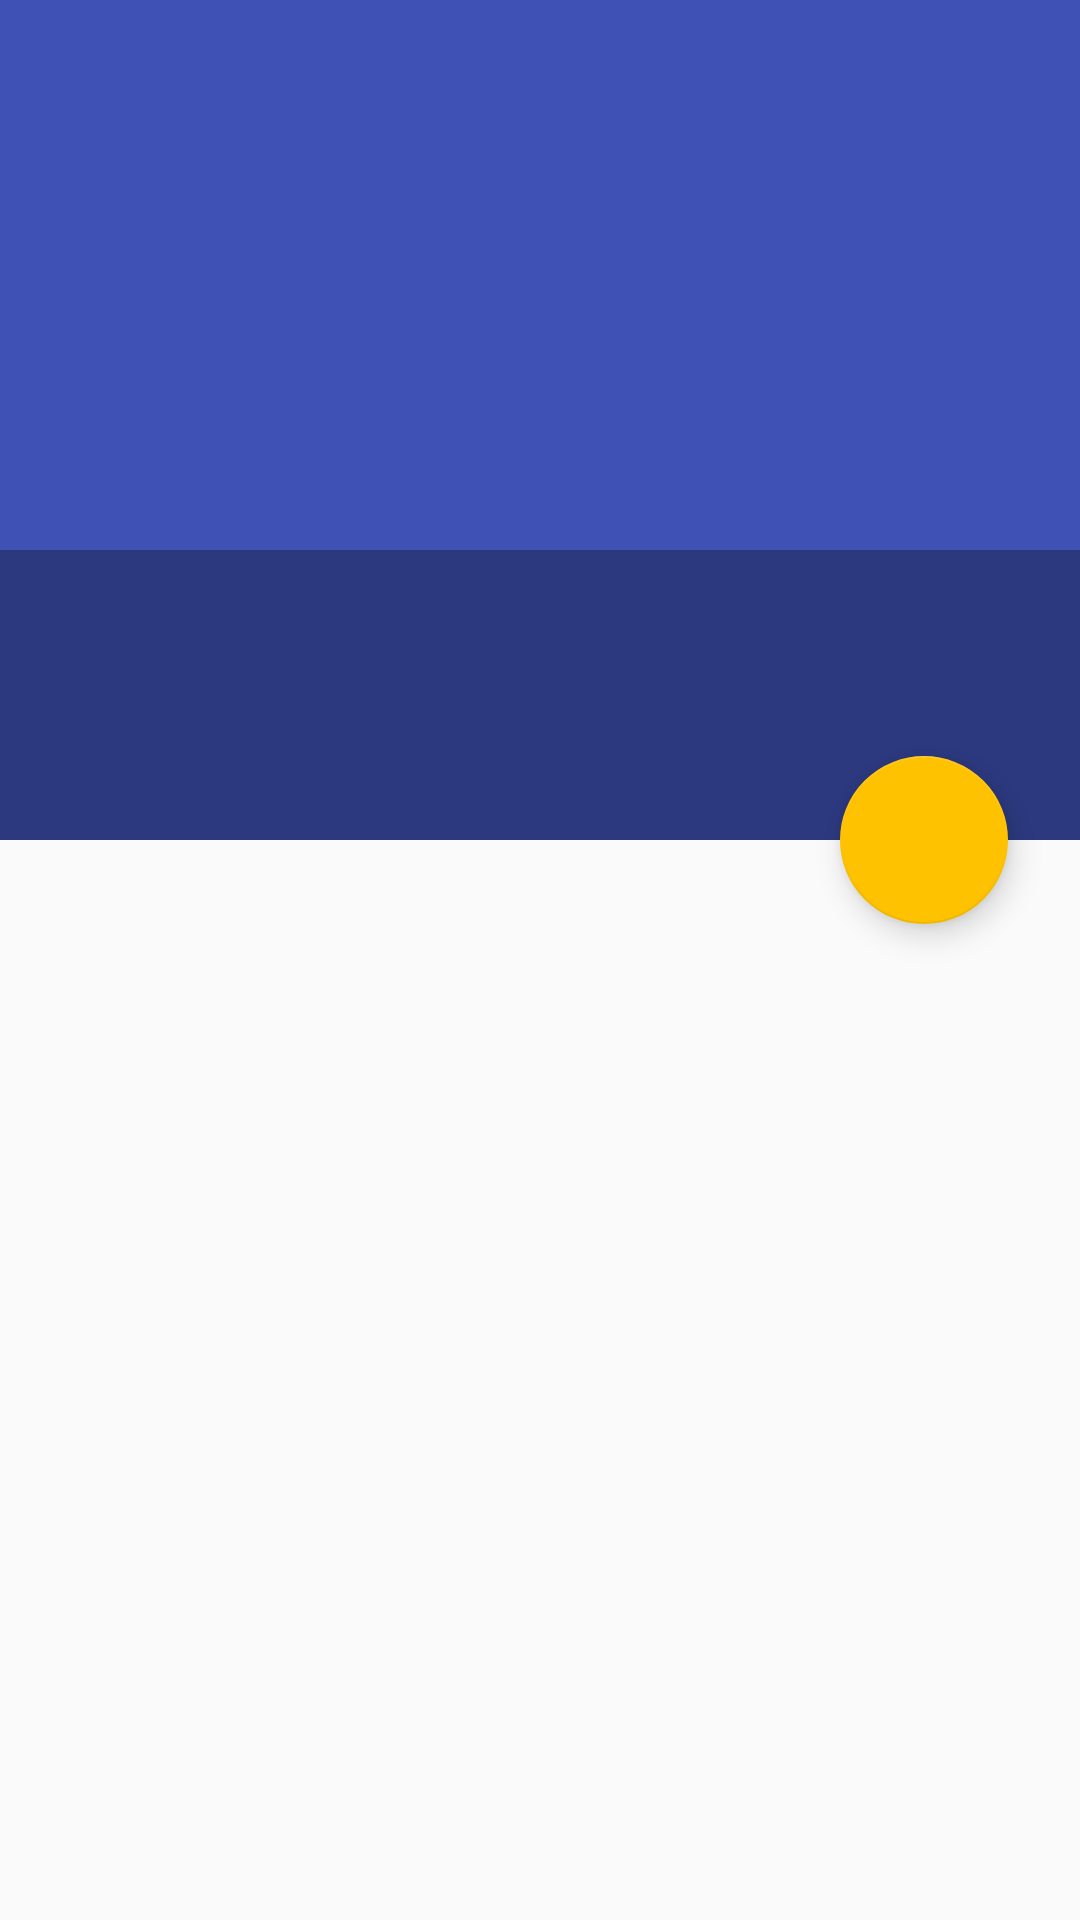

Write the Android layout XML for this screen, with the resource values it uses.
<!-- AndroidManifest.xml: application theme AppTheme -->
<!-- res/layout/activity_article_detail.xml -->
<android.support.design.widget.CoordinatorLayout xmlns:android="http://schemas.android.com/apk/res/android"
    xmlns:app="http://schemas.android.com/apk/res-auto"
    xmlns:tools="http://schemas.android.com/tools"
    android:layout_width="match_parent"
    android:layout_height="match_parent"
    android:fitsSystemWindows="true">

    <android.support.design.widget.AppBarLayout
        android:id="@+id/appbar_layout"
        style="@style/AppBarStyle"
        android:layout_height="@dimen/appbar_height"
        android:elevation="@dimen/appBar_elevation"
        tools:ignore="UnusedAttribute">

        <android.support.design.widget.CollapsingToolbarLayout
            android:id="@+id/collapsing_toolbar"
            android:layout_width="match_parent"
            android:layout_height="@dimen/appbar_height"
            app:contentScrim="@color/theme_primary"
            app:layout_scrollFlags="scroll|exitUntilCollapsed">

            <ImageView
                android:id="@+id/appbar_background"
                style="@style/AppbarThumbnail"
                android:contentDescription="@string/app_name" />

            <FrameLayout
                android:layout_width="match_parent"
                android:layout_height="match_parent"
                app:layout_collapseMode="parallax">

                <LinearLayout
                    style="@style/TitleHolder">

                    <TextView
                        android:id="@+id/titleTextView"
                        style="@style/AppbarTitle"/>

                    <TextView
                        android:id="@+id/subtitleTextView"
                        style="@style/AppbarSubtitle"/>
                </LinearLayout>

            </FrameLayout>

            <android.support.v7.widget.Toolbar
                android:id="@+id/toolbar_detail_activity"
                android:layout_width="match_parent"
                android:layout_height="?android:attr/actionBarSize"
                app:layout_collapseMode="pin"
                app:popupTheme="@style/PopupOverLay"/>

        </android.support.design.widget.CollapsingToolbarLayout>

    </android.support.design.widget.AppBarLayout>

    <android.support.v4.widget.NestedScrollView
        android:layout_width="match_parent"
        android:layout_height="match_parent"
        android:clipToPadding="false"
        android:fillViewport="true"
        app:layout_behavior="@string/appbar_scrolling_view_behavior">

        <LinearLayout
            android:layout_width="match_parent"
            android:layout_height="match_parent"
            android:layout_marginTop="@dimen/dp_16"
            android:orientation="vertical">

            <android.support.v4.view.ViewPager
                android:id="@+id/viewpager"
                android:layout_width="match_parent"
                android:layout_height="match_parent" />

        </LinearLayout>

    </android.support.v4.widget.NestedScrollView>

    <android.support.design.widget.FloatingActionButton
        android:id="@+id/fab_share_article"
        style="@style/FabStyle"
        android:src="@drawable/ic_share"
        app:elevation="@dimen/fab_elevation"
        app:fabSize="normal"
        app:layout_anchor="@id/appbar_layout"
        app:layout_anchorGravity="bottom|end"
        app:pressedTranslationZ="@dimen/fab_press_translation_z" />

</android.support.design.widget.CoordinatorLayout>
<!-- resources referenced by this layout -->
<resources>
  <color name="theme_primary">#3F51B5</color>
  <dimen name="appBar_elevation">4dp</dimen>
  <dimen name="appbar_height">280dp</dimen>
  <dimen name="dp_16">16dp</dimen>
  <dimen name="fab_elevation">6dp</dimen>
  <dimen name="fab_press_translation_z">12dp</dimen>
  <string name="app_name">XYZ Reader</string>
  <style name="AppBarStyle">
          <item name="android:theme">@style/AppBarOverLayTheme</item>
          <item name="android:layout_width">match_parent</item>
          <item name="android:layout_height">wrap_content</item>
      </style>
  <style name="AppbarSubtitle">
          <item name="android:layout_marginTop">@dimen/dips_8</item>
          <item name="android:textSize">@dimen/textsize_large</item>
          <item name="android:textColor">@android:color/white</item>
          <item name="android:layout_width">match_parent</item>
          <item name="android:layout_height">wrap_content</item>
          <item name="android:fontFamily">sans-serif-condensed</item>
      </style>
  <style name="AppbarThumbnail" parent="AppBarImageDetail" />
  <style name="AppbarTitle">
          <item name="android:textSize">@dimen/textsize_xlarge</item>
          <item name="android:textColor">@android:color/white</item>
          <item name="android:layout_width">match_parent</item>
          <item name="android:layout_height">wrap_content</item>
          <item name="android:fontFamily">sans-serif-condensed</item>
      </style>
  <style name="FabStyle">
          <item name="android:layout_width">wrap_content</item>
          <item name="android:layout_height">wrap_content</item>
          <item name="android:layout_margin">@dimen/fab_margin</item>
          <item name="android:contentDescription">@string/action_share</item>
          <item name="android:clickable">true</item>
          <item name="android:focusable">true</item>
      </style>
  <style name="PopupOverLay" parent="ThemeOverlay.AppCompat.Light" />
  <style name="TitleHolder">
          <item name="android:layout_width">match_parent</item>
          <item name="android:layout_height">wrap_content</item>
          <item name="android:layout_gravity">start|bottom</item>
          <item name="android:padding">@dimen/dp_16</item>
          <item name="android:background">@color/theme_black_alpha</item>
          <item name="android:orientation">vertical</item>
      </style>
  <style name="AppTheme" parent="AppTheme.Base" />
  <style name="AppBarOverLayTheme" parent="ThemeOverlay.AppCompat.Dark.ActionBar" />
  <dimen name="dips_8">8dp</dimen>
  <dimen name="textsize_large">18sp</dimen>
  <style name="AppBarImageDetail">
          <item name="android:layout_width">match_parent</item>
          <item name="android:layout_height">match_parent</item>
          <item name="android:scaleType">centerCrop</item>
          <item name="android:adjustViewBounds">true</item>
      </style>
  <dimen name="textsize_xlarge">24sp</dimen>
  <dimen name="fab_margin">24dp</dimen>
  <string name="action_share">Share</string>
  <color name="theme_black_alpha">#4D000000</color>
  <style name="AppTheme.Base" parent="Theme.AppCompat.Light.NoActionBar">
          <item name="colorPrimary">@color/theme_primary</item>
          <item name="colorPrimaryDark">@color/theme_primary_dark</item>
          <item name="colorAccent">@color/theme_accent</item>
  
      </style>
  <color name="theme_primary_dark">#303F9F</color>
  <color name="theme_accent">#FFC200</color>
</resources>
